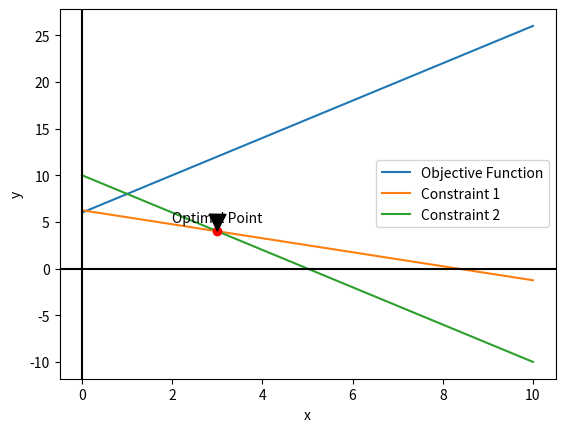

Python code for this plot:
import numpy as np
import matplotlib.pyplot as plt

# Define the objective function and constraints
def objective_function(x):
    return 2 * x + 6

def constraint1(x):
    return (25 - 3 * x) / 4

def constraint2(x):
    return 10 - 2 * x

# Create a grid of x and y values
x = np.linspace(0, 10, 100)
y1 = constraint1(x)
y2 = constraint2(x)

# Create the plot
fig, ax = plt.subplots()
ax.plot(x, objective_function(x), label='Objective Function')
ax.plot(x, y1, label='Constraint 1')
ax.plot(x, y2, label='Constraint 2')
ax.axvline(0, color='black')
ax.axhline(0, color='black')
ax.set_xlabel('x')
ax.set_ylabel('y')
ax.legend()

# Find the intersection points of the constraints
A = np.array([[3, 4], [2, 1]])
b = np.array([25, 10])
intersection = np.linalg.solve(A, b)

# Plot the intersection points
ax.plot(intersection[0], intersection[1], 'ro')
ax.annotate('Optimal Point', xy=intersection, xytext=(intersection[0] - 1, intersection[1] + 1),
            arrowprops=dict(facecolor='black', shrink=0.05))

# Print the optimal solution
print('Optimal value:', objective_function(intersection[0]))
print('Optimal solution:', intersection)

plt.show()